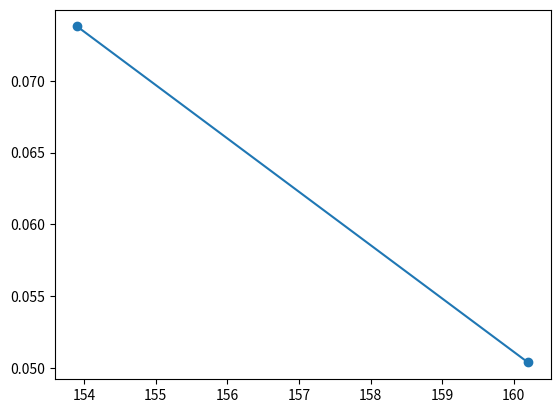

Write the Python code that produced this figure.
#!/usr/bin/env python3
# SIRQ Validation Script
import numpy as np
import matplotlib.pyplot as plt
import os

RIEMANN_ZEROS = [14.1347, 21.0220, 25.0109]
RESULTS_DIR = "validation_results"

def correlate(freq):
    scaled = freq / 10
    distances = [abs(scaled - z) for z in RIEMANN_ZEROS]
    nearest = min(distances)
    return 1 / (1 + 10 * nearest)

def main():
    os.makedirs(RESULTS_DIR, exist_ok=True)
    freqs = [160.2, 153.9]  # Esempio BPFI
    corrs = [correlate(f) for f in freqs]
    plt.plot(freqs, corrs, 'o-')
    plt.savefig(f"{RESULTS_DIR}/validation_summary_6205.png")
    plt.close()

if __name__ == "__main__":
    main()
